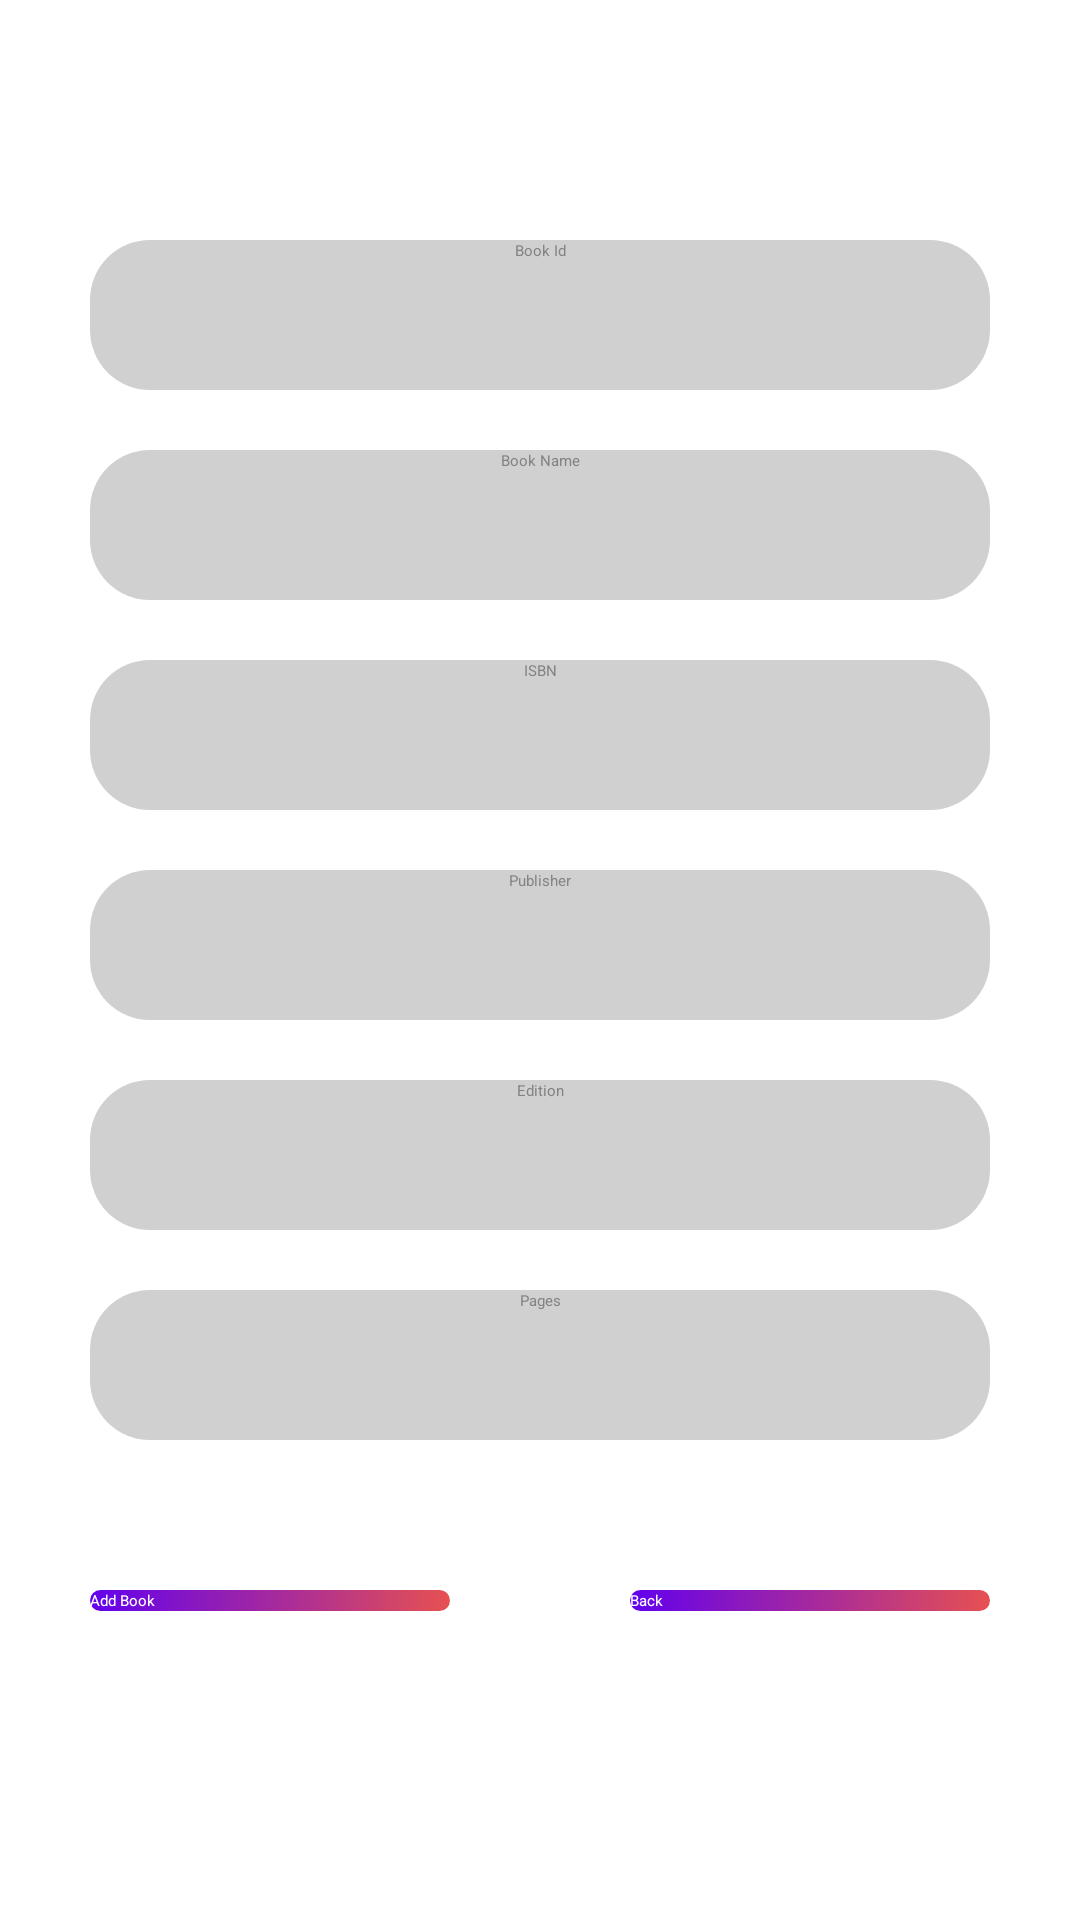

Reconstruct the res/layout file that produces this screen, plus the resources it refers to.
<!-- AndroidManifest.xml: application theme Theme.LMS -->
<!-- res/layout/activity_add_book.xml -->
<?xml version="1.0" encoding="utf-8"?>
<RelativeLayout xmlns:android="http://schemas.android.com/apk/res/android"
    xmlns:app="http://schemas.android.com/apk/res-auto"
    xmlns:tools="http://schemas.android.com/tools"
    android:layout_width="match_parent"
    android:layout_height="match_parent"
    android:padding="30dp"
    tools:context=".Add_Book">


    <EditText
        android:id="@+id/Book_id"
        android:layout_width="match_parent"
        android:layout_height="50dp"
        android:layout_marginTop="50dp"
        android:background="@drawable/edit_text"
        android:focusable="true"
        android:focusableInTouchMode="true"
        android:hint="Book Id"

        android:textAlignment="center"
        android:textColorHint="#838383"></EditText>

    <EditText
        android:id="@+id/BookName"
        android:layout_width="match_parent"
        android:layout_height="50dp"
        android:layout_below="@+id/Book_id"
        android:layout_marginTop="20dp"
        android:background="@drawable/edit_text"
        android:focusable="true"
        android:focusableInTouchMode="true"
        android:hint="Book Name"
        android:textAlignment="center"
        android:textColorHint="#FF838383"></EditText>

    <EditText
        android:id="@+id/ISBN"
        android:layout_width="match_parent"
        android:layout_height="50dp"
        android:layout_below="@+id/BookName"
        android:layout_marginTop="20dp"
        android:background="@drawable/edit_text"
        android:focusable="true"
        android:focusableInTouchMode="true"
        android:hint="ISBN"
        android:textAlignment="center"
        android:textColorHint="#FF838383"></EditText>

    <EditText
        android:layout_width="match_parent"
        android:layout_height="50dp"
        android:background="@drawable/edit_text"
        android:layout_below="@+id/ISBN"
        android:id="@+id/Publisher"
        android:layout_marginTop="20dp"
        android:focusable="true"
        android:focusableInTouchMode="true"
        android:hint="Publisher"
        android:textAlignment="center"
        android:textColorHint="#FF838383"></EditText>

    <EditText
        android:id="@+id/Edition"
        android:layout_width="match_parent"
        android:layout_height="50dp"
        android:layout_below="@+id/Publisher"
        android:layout_marginTop="20dp"
        android:background="@drawable/edit_text"
        android:focusable="true"
        android:focusableInTouchMode="true"
        android:hint="Edition"
        android:textAlignment="center"
        android:textColorHint="#FF838383"></EditText>


    <EditText
        android:layout_width="match_parent"
        android:layout_height="50dp"
        android:background="@drawable/edit_text"
        android:layout_below="@+id/Edition"
        android:id="@+id/Pages"
        android:layout_marginTop="20dp"
        android:focusable="true"
        android:focusableInTouchMode="true"
        android:hint="Pages"
        android:textAlignment="center"
        android:textColorHint="#FF838383"></EditText>

    <Button
        android:id="@+id/Add"
        android:layout_width="match_parent"
        android:layout_height="wrap_content"
        android:layout_below="@+id/Pages"
        android:layout_marginTop="50dp"
        android:layout_marginRight="180dp"
        android:background="@drawable/button"
        android:text="Add Book"
        android:textColor="#FFFFFF" />

    <Button
        android:id="@+id/Back"
        android:layout_width="match_parent"
        android:layout_height="wrap_content"
        android:layout_below="@+id/Pages"
        android:layout_marginLeft="180dp"
        android:layout_marginTop="50dp"
        android:background="@drawable/button"
        android:text="Back"
        android:textColor="#FFFFFF"
        android:onClick="btn_back"/>



</RelativeLayout>
<!-- resources referenced by this layout -->
<resources>
  <!-- drawable button (drawable) -->
  <?xml version="1.0" encoding="utf-8"?>
  <selector xmlns:android="http://schemas.android.com/apk/res/android">
      <item
          android:state_pressed="true" android:drawable="@drawable/button_pressed">
  
      </item>
      <item
          android:state_pressed="false" android:drawable="@drawable/button_unpressed">
  
      </item>
  
  </selector>
  <!-- drawable edit_text (drawable) -->
  <?xml version="1.0" encoding="utf-8"?>
  <shape xmlns:android="http://schemas.android.com/apk/res/android">
      <corners android:radius="20dp">
  
      </corners>
      <solid
          android:color="#57777777"></solid>
  </shape>
  <style name="Theme.LMS" parent="Theme.Design.Light">
          
          <item name="colorPrimary">@color/purple_500</item>
          <item name="colorPrimaryVariant">@color/purple_700</item>
          <item name="colorOnPrimary">@color/white</item>
          
          <item name="colorSecondary">@color/teal_200</item>
          <item name="colorSecondaryVariant">@color/teal_700</item>
          <item name="colorOnSecondary">#FFFFFF</item>
          
          <item name="android:statusBarColor" tools:targetApi="l">?attr/colorPrimaryVariant</item>
          
      </style>
  <!-- drawable button_pressed (drawable) -->
  <?xml version="1.0" encoding="utf-8"?>
  <shape xmlns:android="http://schemas.android.com/apk/res/android">
      <corners
          android:radius="20dp">
  
      </corners>
      <solid
          android:color="@color/purple_200">
  
      </solid>
  
  </shape>
  <!-- drawable button_unpressed (drawable) -->
  <?xml version="1.0" encoding="utf-8"?>
  <shape xmlns:android="http://schemas.android.com/apk/res/android">
      <corners
          android:radius="20dp">
  
      </corners>
      <gradient
          android:startColor="@color/purple_500"
          android:endColor="#E65151"
          ></gradient>
  
  
  </shape>
  <!-- not gathered from this repository: default colours our renderer supplied (Android Studio template values) -->
  <color name="purple_200">#FFBB86FC</color>
  <color name="purple_500">#FF6200EE</color>
  <color name="purple_700">#FF3700B3</color>
  <color name="teal_200">#FF03DAC5</color>
  <color name="teal_700">#FF018786</color>
  <color name="white">#FFFFFFFF</color>
</resources>
